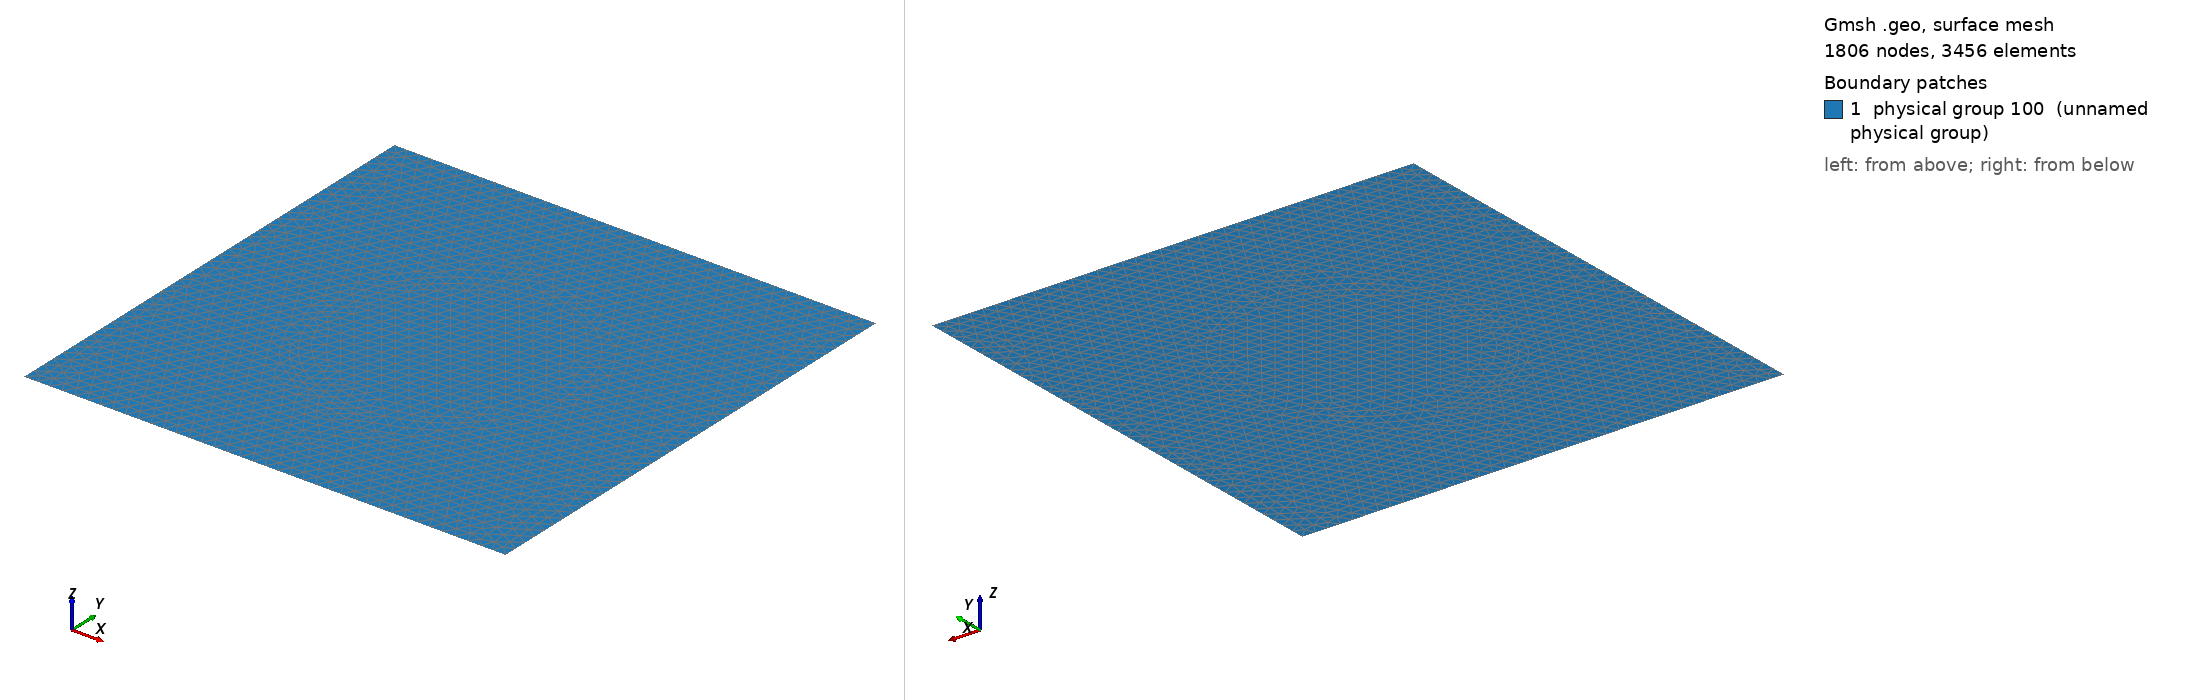

Gmsh geometry script, surface-meshed: 1806 nodes, 3456 surface elements. Boundary patches (legend numbers): 1 physical group 100 (unnamed physical group). Left view from above one corner, right view from below the opposite corner. Legend entries are the model's physical surfaces. The drawing asked Gmsh for element sizes between 1% and 20% of the model's largest extent; the script's own settings can give other sizes.

=== mesh.geo (drawn) ===
n = 20;
h = 1.0/(n-1);

Point(1) = {-1,-1,0,h};
Point(2) = { 1,-1,0,h};
Point(3) = { 1, 1,0,h};
Point(4) = {-1, 1,0,h};

Line(1) = {1,2};
Line(2) = {2,3};
Line(3) = {3,4};
Line(4) = {4,1};

Point(5) = { 0.0, 0.0, 0.0, h};
Point(6) = {-0.5, 0.0, 0.0, h};
Point(7) = { 0.0, -0.5, 0.0, h};
Point(8) = { 0.5, 0.0, 0.0, h};
Point(9) = { 0.0, 0.5, 0.0, h};

Circle(5) = {6,5,7};
Circle(6) = {7,5,8};
Circle(7) = {8,5,9};
Circle(8) = {9,5,6};

Line Loop(1) = {1,2,3,4};
Plane Surface(1) = {1};

Line{5,6,7,8} In Surface{1};

Physical Surface(100) = {1};
Physical Line(200) = {1,2,3,4};
